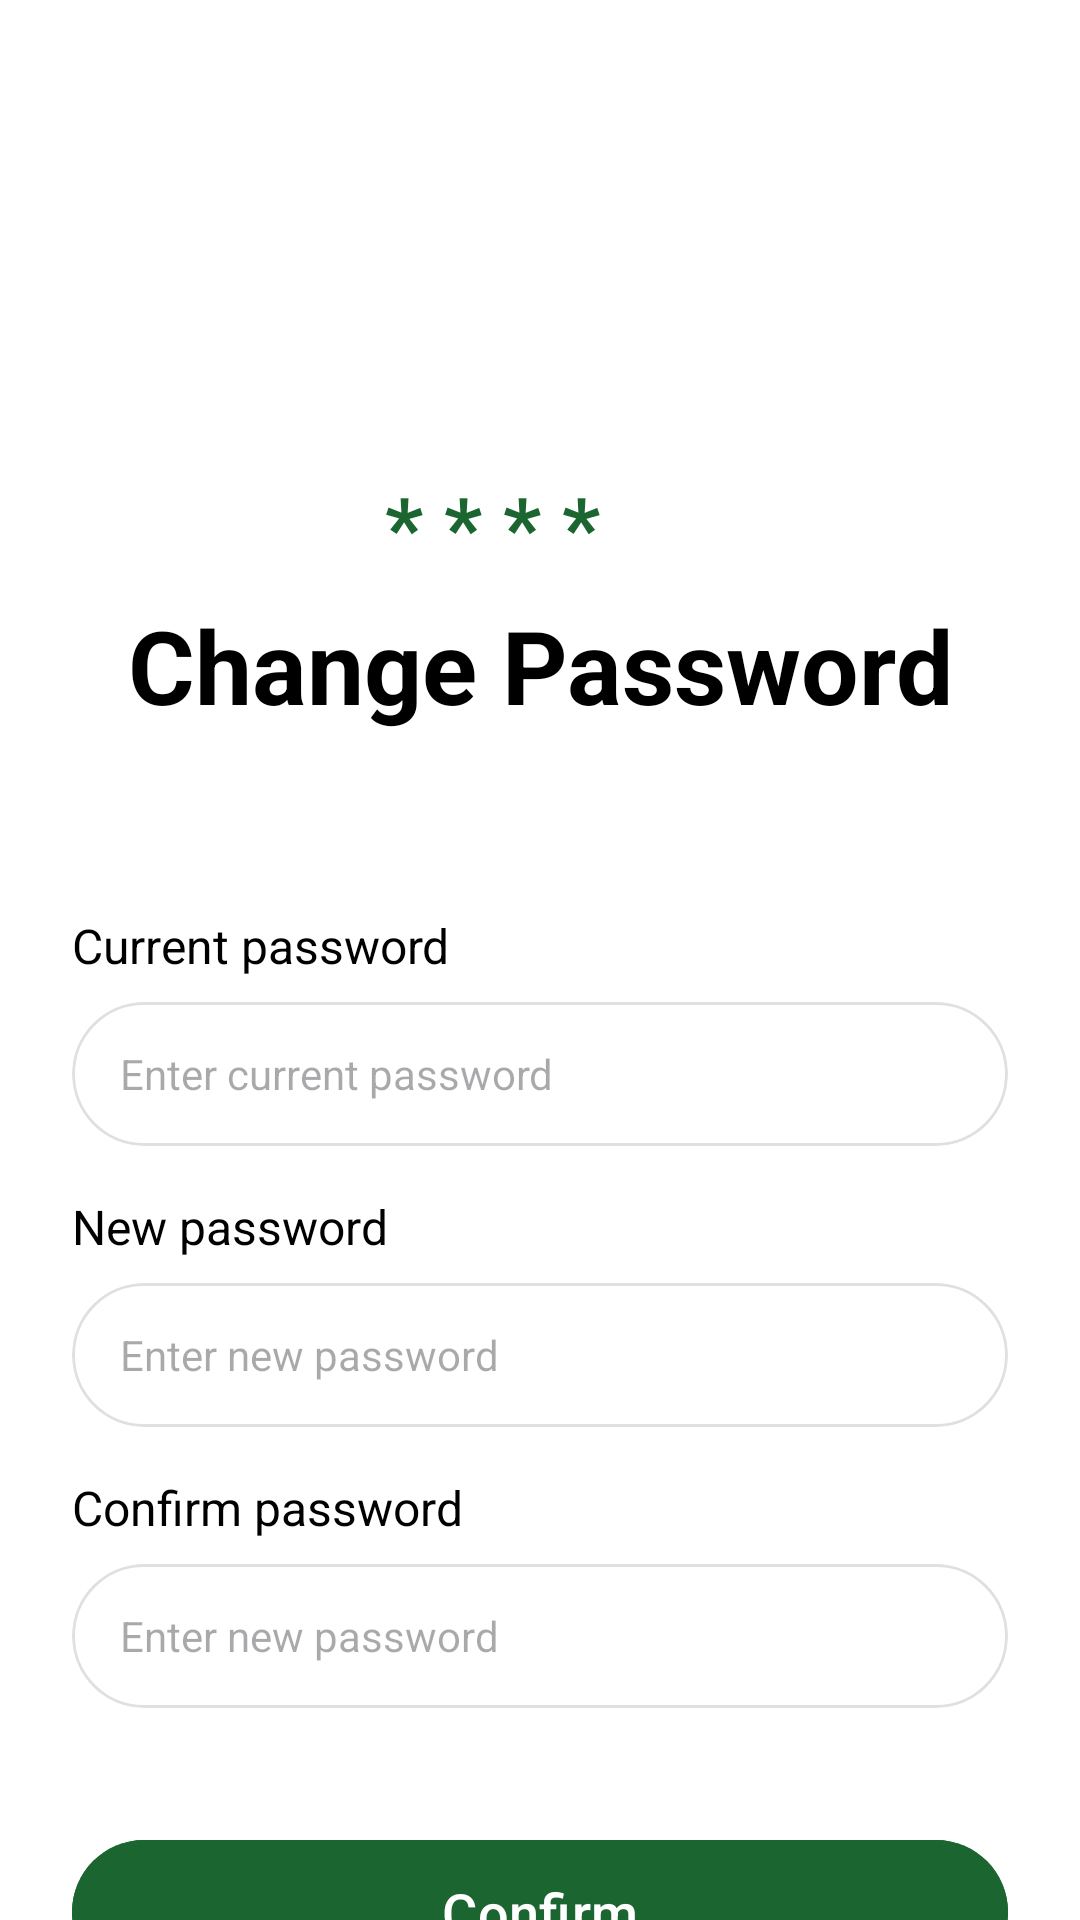

This screen was rendered from an Android layout file. Write that file and the resources it references.
<!-- AndroidManifest.xml: application theme Theme.EduX -->
<!-- res/layout/activity_change_password.xml -->
<?xml version="1.0" encoding="utf-8"?>
<androidx.constraintlayout.widget.ConstraintLayout xmlns:android="http://schemas.android.com/apk/res/android"
    xmlns:app="http://schemas.android.com/apk/res-auto"
    xmlns:tools="http://schemas.android.com/tools"
    android:layout_width="match_parent"
    android:layout_height="match_parent"
    android:background="@color/white">

    <ImageView
        android:id="@+id/btn_back_change_password"
        android:layout_width="24dp"
        android:layout_height="24dp"
        android:layout_marginStart="16dp"
        android:layout_marginTop="16dp"
        android:src="@drawable/ic_back"
        app:layout_constraintStart_toStartOf="parent"
        app:layout_constraintTop_toTopOf="parent"
        android:contentDescription="Back button" />

    <LinearLayout
        android:id="@+id/lockContainer"
        android:layout_width="141dp"
        android:layout_height="39dp"
        android:layout_marginTop="152dp"
        android:gravity="center"
        android:orientation="horizontal"
        app:layout_constraintEnd_toEndOf="parent"
        app:layout_constraintStart_toStartOf="parent"
        app:layout_constraintTop_toTopOf="parent">
        <TextView
            android:layout_marginTop="3dp"
            android:layout_width="wrap_content"
            android:layout_height="wrap_content"
            android:text="* * * *"
            android:textColor="@color/green"
            android:textSize="28sp"
            android:textStyle="bold" />
        <ImageView
            android:layout_width="28dp"
            android:layout_height="28dp"
            android:layout_marginStart="4dp"
            android:contentDescription="Lock icon"
            android:src="@drawable/password" />
    </LinearLayout>

    <TextView
        android:id="@+id/headerText"
        android:layout_width="wrap_content"
        android:layout_height="wrap_content"
        android:layout_marginTop="8dp"
        android:text="Change Password"
        android:textAlignment="center"
        android:textColor="@color/black"
        android:textSize="34sp"
        android:textStyle="bold"
        app:layout_constraintEnd_toEndOf="parent"
        app:layout_constraintStart_toStartOf="parent"
        app:layout_constraintTop_toBottomOf="@+id/lockContainer" />

    
    <TextView
        android:id="@+id/currentPasswordTitleText"
        android:layout_width="wrap_content"
        android:layout_height="wrap_content"
        android:text="Current password"
        android:textSize="16sp"
        android:textColor="@color/black"
        android:layout_marginStart="24dp"
        android:layout_marginTop="60dp"
        app:layout_constraintStart_toStartOf="parent"
        app:layout_constraintTop_toBottomOf="@+id/headerText" />

    <com.google.android.material.card.MaterialCardView
        android:id="@+id/currentPasswordInputCard"
        android:layout_width="0dp"
        android:layout_height="wrap_content"
        android:layout_marginStart="24dp"
        android:layout_marginTop="8dp"
        android:layout_marginEnd="24dp"
        app:cardCornerRadius="24dp"
        app:cardElevation="0dp"
        app:strokeColor="#E0E0E0"
        app:strokeWidth="1dp"
        app:layout_constraintEnd_toEndOf="parent"
        app:layout_constraintStart_toStartOf="parent"
        app:layout_constraintTop_toBottomOf="@+id/currentPasswordTitleText">
        <LinearLayout
            android:background="@color/white"
            android:layout_width="match_parent"
            android:layout_height="wrap_content"
            android:orientation="horizontal"
            android:gravity="center_vertical"
            android:paddingStart="16dp"
            android:paddingEnd="16dp">

            <EditText
                android:id="@+id/ed_current_password"
                android:layout_width="0dp"
                android:layout_height="48dp"
                android:layout_weight="1"
                android:background="@null"
                android:hint="Enter current password"
                android:inputType="textPassword"
                android:maxLines="1"
                android:textSize="14sp" />
        </LinearLayout>
    </com.google.android.material.card.MaterialCardView>

    
    <TextView
        android:id="@+id/passwordTitleText"
        android:layout_width="wrap_content"
        android:layout_height="wrap_content"
        android:text="New password"
        android:textSize="16sp"
        android:textColor="@color/black"
        android:layout_marginStart="24dp"
        android:layout_marginTop="16dp"
        app:layout_constraintStart_toStartOf="parent"
        app:layout_constraintTop_toBottomOf="@+id/currentPasswordInputCard" />

    <com.google.android.material.card.MaterialCardView
        android:id="@+id/passwordInputCard"
        android:layout_width="0dp"
        android:layout_height="wrap_content"
        android:layout_marginStart="24dp"
        android:layout_marginTop="8dp"
        android:layout_marginEnd="24dp"
        app:cardCornerRadius="24dp"
        app:cardElevation="0dp"
        app:strokeColor="#E0E0E0"
        app:strokeWidth="1dp"
        app:layout_constraintEnd_toEndOf="parent"
        app:layout_constraintStart_toStartOf="parent"
        app:layout_constraintTop_toBottomOf="@+id/passwordTitleText">
        <LinearLayout
            android:background="@color/white"
            android:layout_width="match_parent"
            android:layout_height="wrap_content"
            android:orientation="horizontal"
            android:gravity="center_vertical"
            android:paddingStart="16dp"
            android:paddingEnd="16dp">

            <EditText
                android:id="@+id/ed_new_password"
                android:layout_width="0dp"
                android:layout_height="48dp"
                android:layout_weight="1"
                android:background="@null"
                android:hint="Enter new password"
                android:inputType="textPassword"
                android:maxLines="1"
                android:textSize="14sp" />
        </LinearLayout>
    </com.google.android.material.card.MaterialCardView>

    
    <TextView
        android:id="@+id/confirmPasswordTitleText"
        android:layout_width="wrap_content"
        android:layout_height="wrap_content"
        android:layout_marginStart="24dp"
        android:layout_marginTop="16dp"
        android:text="Confirm password"
        android:textColor="@color/black"
        android:textSize="16sp"
        app:layout_constraintStart_toStartOf="parent"
        app:layout_constraintTop_toBottomOf="@+id/passwordInputCard" />

    <com.google.android.material.card.MaterialCardView
        android:id="@+id/confirmPasswordInputCard"
        android:layout_width="0dp"
        android:layout_height="wrap_content"
        android:layout_marginStart="24dp"
        android:layout_marginTop="8dp"
        android:layout_marginEnd="24dp"
        app:cardCornerRadius="24dp"
        app:cardElevation="0dp"
        app:strokeColor="#E0E0E0"
        app:strokeWidth="1dp"
        app:layout_constraintEnd_toEndOf="parent"
        app:layout_constraintStart_toStartOf="parent"
        app:layout_constraintTop_toBottomOf="@+id/confirmPasswordTitleText">

        <LinearLayout
            android:background="@color/white"
            android:layout_width="match_parent"
            android:layout_height="wrap_content"
            android:orientation="horizontal"
            android:gravity="center_vertical"
            android:paddingStart="16dp"
            android:paddingEnd="16dp">

            <EditText
                android:id="@+id/ed_confirm_password"
                android:layout_width="match_parent"
                android:layout_height="48dp"
                android:background="@null"
                android:hint="Enter new password"
                android:inputType="textPassword"
                android:maxLines="1"
                android:textSize="14sp" />
        </LinearLayout>
    </com.google.android.material.card.MaterialCardView>

    
    <com.google.android.material.button.MaterialButton
        android:id="@+id/btn_confirm_password"
        android:layout_width="0dp"
        android:layout_height="56dp"
        android:layout_marginStart="24dp"
        android:layout_marginTop="40dp"
        android:layout_marginEnd="24dp"
        android:textSize="18sp"
        android:backgroundTint="@color/green"
        android:text="Confirm"
        android:textAllCaps="false"
        android:textColor="@color/white"
        app:cornerRadius="28dp"
        app:layout_constraintEnd_toEndOf="parent"
        app:layout_constraintStart_toStartOf="parent"
        app:layout_constraintTop_toBottomOf="@+id/confirmPasswordInputCard" />

</androidx.constraintlayout.widget.ConstraintLayout>
<!-- resources referenced by this layout -->
<resources>
  <color name="black">#FF000000</color>
  <color name="green">#1B6630</color>
  <color name="white">#FFFFFF</color>
  <style name="Theme.EduX" parent="Base.Theme.EduX" />
  <style name="Base.Theme.EduX" parent="Theme.Material3.DayNight.NoActionBar">
          
          
      </style>
</resources>
